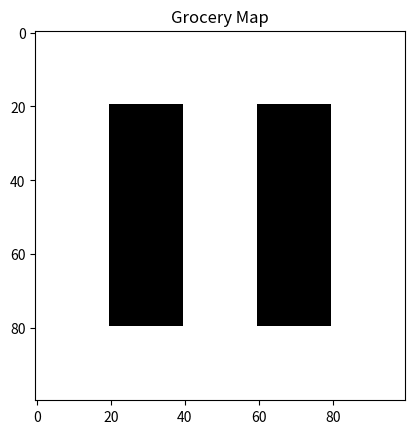
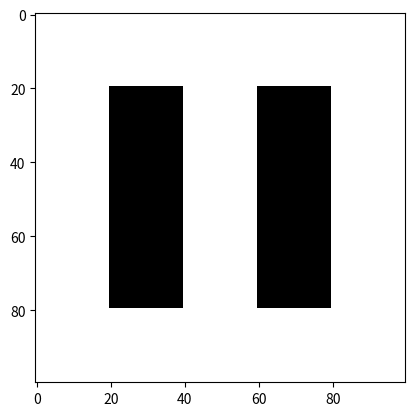

These charts were generated, in order, by the following Python code:
import os
import numpy as np
import matplotlib.pyplot as plt

# create map layout
map_grid = np.ones((100,100))
map_grid[20:80, 20:40] = 0 # shelf 1
map_grid[20:80, 60:80] = 0 # shelf 2

plt.imshow(map_grid, cmap='gray')
plt.title('Grocery Map')

drag_start = []
def onpress(event):
    drag_start.append((int(event.xdata), int(event.ydata)))

drag_end = []
def onrelease(event):
    drag_end.append((int(event.xdata), int(event.ydata)))

cidpress = plt.gcf().canvas.mpl_connect('button_press_event', onpress)
cidrelease = plt.gcf().canvas.mpl_connect('button_release_event', onrelease)
plt.show()

xs = []
ys = []
for s, e in zip(drag_start, drag_end):
    minx = min(s[0], e[0]) 
    maxx = max(s[0], e[0])
    miny = min(s[1], e[1])
    maxy = max(s[1], e[1])
    xs.append((minx, maxx))
    ys.append((miny, maxy))



fig, ax = plt.subplots()
ax.imshow(map_grid, cmap='gray')
for (minx, maxx), (miny, maxy) in zip(xs, ys):
    rect = plt.Rectangle((minx, miny), maxx - minx, maxy - miny, 
                        facecolor='none', edgecolor='red')
    ax.add_patch(rect)
plt.show()